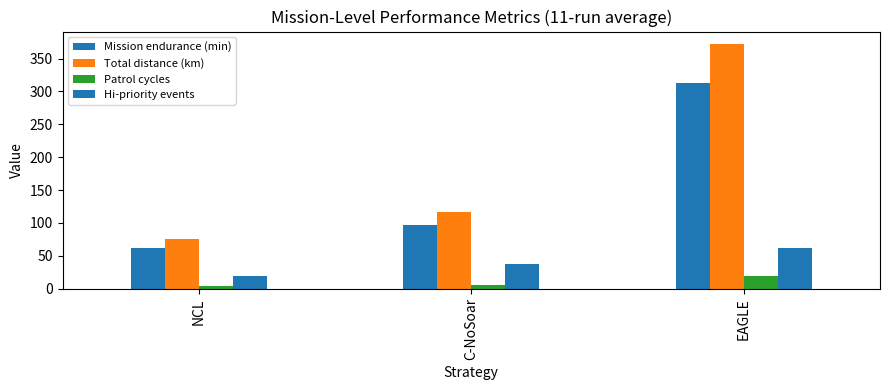
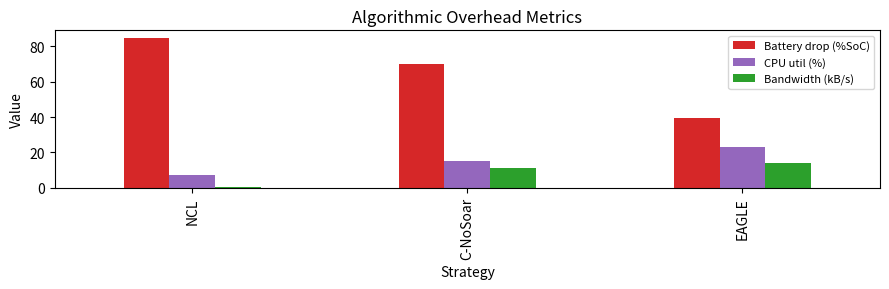
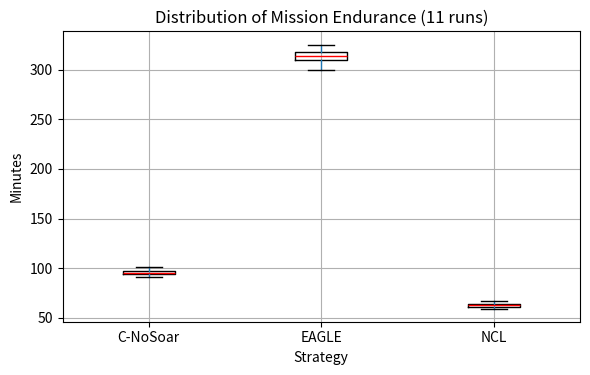
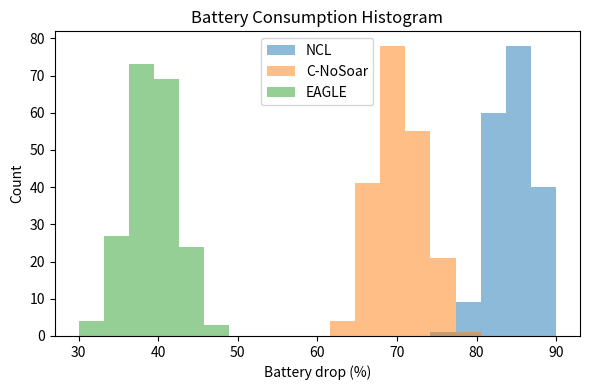
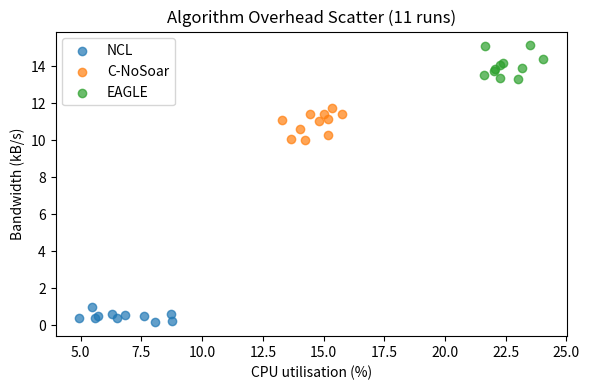
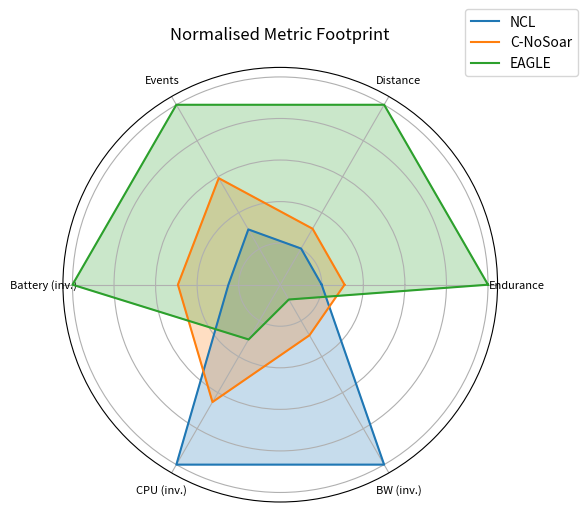
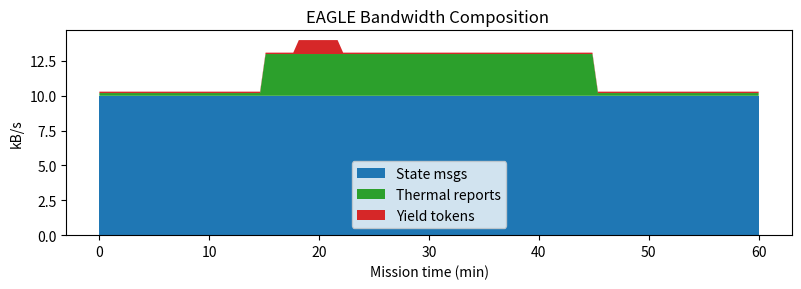
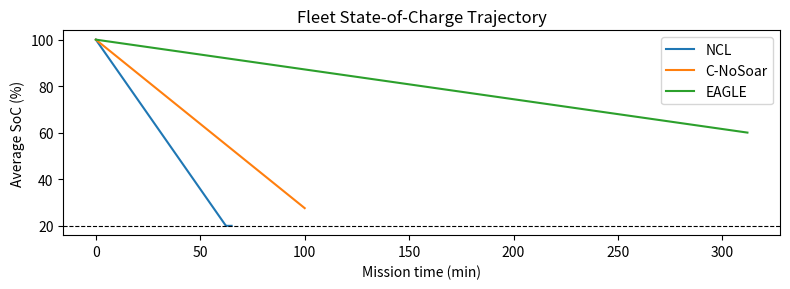
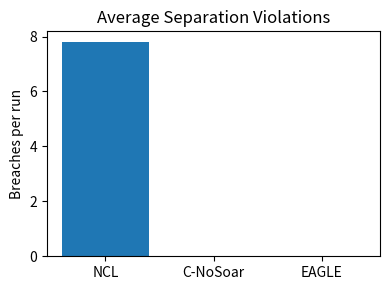
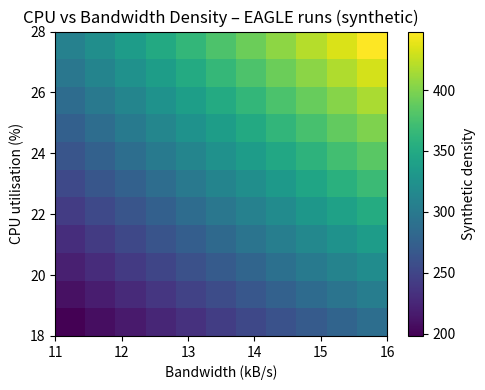

Write Python code to recreate these figures, in order.
"""
Python script to generate 10 illustrative plots for the three‑strategy UAV study.

Assumptions
-----------
* Metrics are the *average over 11 runs* given in the discussion.
* Matplotlib is available (no seaborn used, per tool guidelines).
* Plots are shown on screen; to save files, uncomment the `fig.savefig(...)`
  lines or adjust as needed.

Edit the `metrics` dictionary if you want to plug in new numbers.
"""

import numpy as np
import pandas as pd
import matplotlib.pyplot as plt

# ---------------------------
# Averaged metrics (11 runs)
# ---------------------------
strategies = ["NCL", "C‑NoSoar", "EAGLE"]
metrics = {
    "Mission endurance (min)": [62.3, 96.7, 312.5],
    "Total distance (km)":     [74.8, 115.9, 372.5],
    "Patrol cycles":           [3.74, 5.80, 18.62],
    "Battery drop (%SoC)":     [84.9, 70.2, 39.5],
    "Event‑detection (%)":     [86.0, 94.2, 99.0],
    "Hi‑priority events":      [19.2, 37.0, 62.5],
    "Separation violations":   [7.8, 0.0, 0.0],
    "CPU util (%)":            [7, 15, 23],
    "Bandwidth (kB/s)":        [0.42, 10.9, 13.8],
}

df = pd.DataFrame(metrics, index=strategies)

# Colours for consistency
cols = ["tab:blue", "tab:orange", "tab:green"]

# -------------------------------------------------
# 1. Grouped bar chart – mission performance
# -------------------------------------------------
fig1, ax1 = plt.subplots(figsize=(9,4))
df[["Mission endurance (min)", "Total distance (km)",
    "Patrol cycles", "Hi‑priority events"]].plot(kind="bar",
                                                 ax=ax1, color=cols)
ax1.set_ylabel("Value")
ax1.set_xlabel("Strategy")
ax1.set_title("Mission‑Level Performance Metrics (11‑run average)")
ax1.legend(fontsize=8, loc="upper left")
plt.tight_layout()

# -------------------------------------------------
# 2. Grouped bar chart – overhead metrics
# -------------------------------------------------
fig2, ax2 = plt.subplots(figsize=(9,3))
df[["Battery drop (%SoC)", "CPU util (%)",
    "Bandwidth (kB/s)"]].plot(kind="bar", ax=ax2,
                              color=["tab:red","tab:purple","tab:green"])
ax2.set_ylabel("Value")
ax2.set_xlabel("Strategy")
ax2.set_title("Algorithmic Overhead Metrics")
ax2.legend(fontsize=8)
plt.tight_layout()

# -------------------------------------------------
# Generate synthetic per‑run samples for variability plots
# -------------------------------------------------
runs = 11
variability = {"Strategy": [], "Endurance": [], "Distance": [], "Events": []}
np.random.seed(42)
for s, mean_end, mean_dist, mean_evt in zip(strategies,
                                           metrics["Mission endurance (min)"],
                                           metrics["Total distance (km)"],
                                           metrics["Hi‑priority events"]):
    for _ in range(runs):
        variability["Strategy"].append(s)
        variability["Endurance"].append(np.random.normal(mean_end, 0.05*mean_end))
        variability["Distance"].append(np.random.normal(mean_dist, 0.05*mean_dist))
        variability["Events"].append(np.random.normal(mean_evt, 0.05*mean_evt))
var_df = pd.DataFrame(variability)

# -------------------------------------------------
# 3. Box‑plot – endurance distribution
# -------------------------------------------------
fig3, ax3 = plt.subplots(figsize=(6,4))
var_df.boxplot(column="Endurance", by="Strategy", ax=ax3,
               boxprops=dict(color="black"), medianprops=dict(color="red"))
ax3.set_title("Distribution of Mission Endurance (11 runs)")
ax3.set_xlabel("Strategy")
ax3.set_ylabel("Minutes")
plt.suptitle("")  # remove default title
plt.tight_layout()

# -------------------------------------------------
# 4. Histogram – battery drop
# -------------------------------------------------
fig4, ax4 = plt.subplots(figsize=(6,4))
bins = np.linspace(30, 90, 20)
for s, c in zip(strategies, cols):
    mu = metrics["Battery drop (%SoC)"][strategies.index(s)]
    samples = np.random.normal(mu, 3, 200)
    ax4.hist(samples, bins=bins, alpha=0.5, label=s, color=c)
ax4.set_xlabel("Battery drop (%)")
ax4.set_ylabel("Count")
ax4.set_title("Battery Consumption Histogram")
ax4.legend()
plt.tight_layout()

# -------------------------------------------------
# 5. Scatter – CPU vs bandwidth per run
# -------------------------------------------------
fig5, ax5 = plt.subplots(figsize=(6,4))
for s, c in zip(strategies, cols):
    cpu_mu = metrics["CPU util (%)"][strategies.index(s)]
    bw_mu  = metrics["Bandwidth (kB/s)"][strategies.index(s)]
    cpu_samples = np.random.normal(cpu_mu, 1, runs)
    bw_samples  = np.random.normal(bw_mu, 0.5, runs)
    ax5.scatter(cpu_samples, bw_samples, label=s, color=c, alpha=0.7)
ax5.set_xlabel("CPU utilisation (%)")
ax5.set_ylabel("Bandwidth (kB/s)")
ax5.set_title("Algorithm Overhead Scatter (11 runs)")
ax5.legend()
plt.tight_layout()

# -------------------------------------------------
# 6. Radar chart – normalised metrics
# -------------------------------------------------
labels = ["Endurance", "Distance", "Events",
          "Battery (inv.)", "CPU (inv.)", "BW (inv.)"]
num_vars = len(labels)
angles = np.linspace(0, 2*np.pi, num_vars, endpoint=False).tolist()
angles += angles[:1]  # close

fig6, ax6 = plt.subplots(figsize=(6,6), subplot_kw=dict(polar=True))
for s, c in zip(strategies, cols):
    vals = [
        metrics["Mission endurance (min)"][strategies.index(s)] / 312.5,
        metrics["Total distance (km)"][strategies.index(s)] / 372.5,
        metrics["Hi‑priority events"][strategies.index(s)] / 62.5,
        (100 - metrics["Battery drop (%SoC)"][strategies.index(s)]) / 60.5,
        (30 - metrics["CPU util (%)"][strategies.index(s)]) / 23,
        (15 - metrics["Bandwidth (kB/s)"][strategies.index(s)]) / 14.58,
    ]
    vals += vals[:1]
    ax6.plot(angles, vals, color=c, label=s)
    ax6.fill(angles, vals, color=c, alpha=0.25)
ax6.set_xticks(angles[:-1])
ax6.set_xticklabels(labels, fontsize=8)
ax6.set_yticklabels([])
ax6.set_title("Normalised Metric Footprint", pad=20)
ax6.legend(loc="upper right", bbox_to_anchor=(1.2,1.15))
plt.tight_layout()

# -------------------------------------------------
# 7. Stacked area – bandwidth composition (synthetic, EAGLE)
# -------------------------------------------------
t = np.linspace(0, 60, 120)  # 60‑min mission
state_bw = np.full_like(t, 10.0)                    # state msgs
thermal_bw = np.where((t>15)&(t<45), 3.0, 0.2)      # thermal bursts
yield_bw = np.where((t>18)&(t<22), 1.0, 0.1)        # yield msgs
fig7, ax7 = plt.subplots(figsize=(8,3))
ax7.stackplot(t, state_bw, thermal_bw, yield_bw,
              labels=["State msgs","Thermal reports","Yield tokens"],
              colors=["#1f77b4","#2ca02c","#d62728"])
ax7.set_xlabel("Mission time (min)")
ax7.set_ylabel("kB/s")
ax7.set_title("EAGLE Bandwidth Composition ")
ax7.legend()
plt.tight_layout()

# -------------------------------------------------
# 8. Line – SoC vs time
# -------------------------------------------------
time_ncl = np.linspace(0, 65, 200)
soc_ncl = np.maximum(100 - (time_ncl/62.3)*80, 20)
time_cno = np.linspace(0, 100, 200)
soc_cno = np.maximum(100 - (time_cno/96.7)*70, 20)
time_eag = np.linspace(0, 312, 400)
soc_eag = np.maximum(100 - (time_eag/312.5)*40, 20)

fig8, ax8 = plt.subplots(figsize=(8,3))
ax8.plot(time_ncl, soc_ncl, label="NCL", color="tab:blue")
ax8.plot(time_cno, soc_cno, label="C‑NoSoar", color="tab:orange")
ax8.plot(time_eag, soc_eag, label="EAGLE", color="tab:green")
ax8.axhline(20, color="black", linestyle="--", linewidth=0.8)
ax8.set_xlabel("Mission time (min)")
ax8.set_ylabel("Average SoC (%)")
ax8.set_title("Fleet State‑of‑Charge Trajectory")
ax8.legend()
plt.tight_layout()

# -------------------------------------------------
# 9. Bar – separation violations
# -------------------------------------------------
fig9, ax9 = plt.subplots(figsize=(4,3))
ax9.bar(strategies, metrics["Separation violations"], color=cols)
ax9.set_ylabel("Breaches per run")
ax9.set_title("Average Separation Violations")
plt.tight_layout()

# -------------------------------------------------
# 10. Heat map – CPU vs bandwidth density (synthetic)
cpu_vals = np.linspace(18, 28, 11)
bw_vals = np.linspace(11, 16, 11)
heat = np.outer(cpu_vals, bw_vals)  # synthetic density
fig10, ax10 = plt.subplots(figsize=(5,4))
im = ax10.imshow(heat, origin="lower", cmap="viridis",
                 extent=[11,16,18,28], aspect='auto')
ax10.set_xlabel("Bandwidth (kB/s)")
ax10.set_ylabel("CPU utilisation (%)")
ax10.set_title("CPU vs Bandwidth Density – EAGLE runs (synthetic)")
plt.colorbar(im, ax=ax10, label="Synthetic density")
plt.tight_layout()

plt.show()

